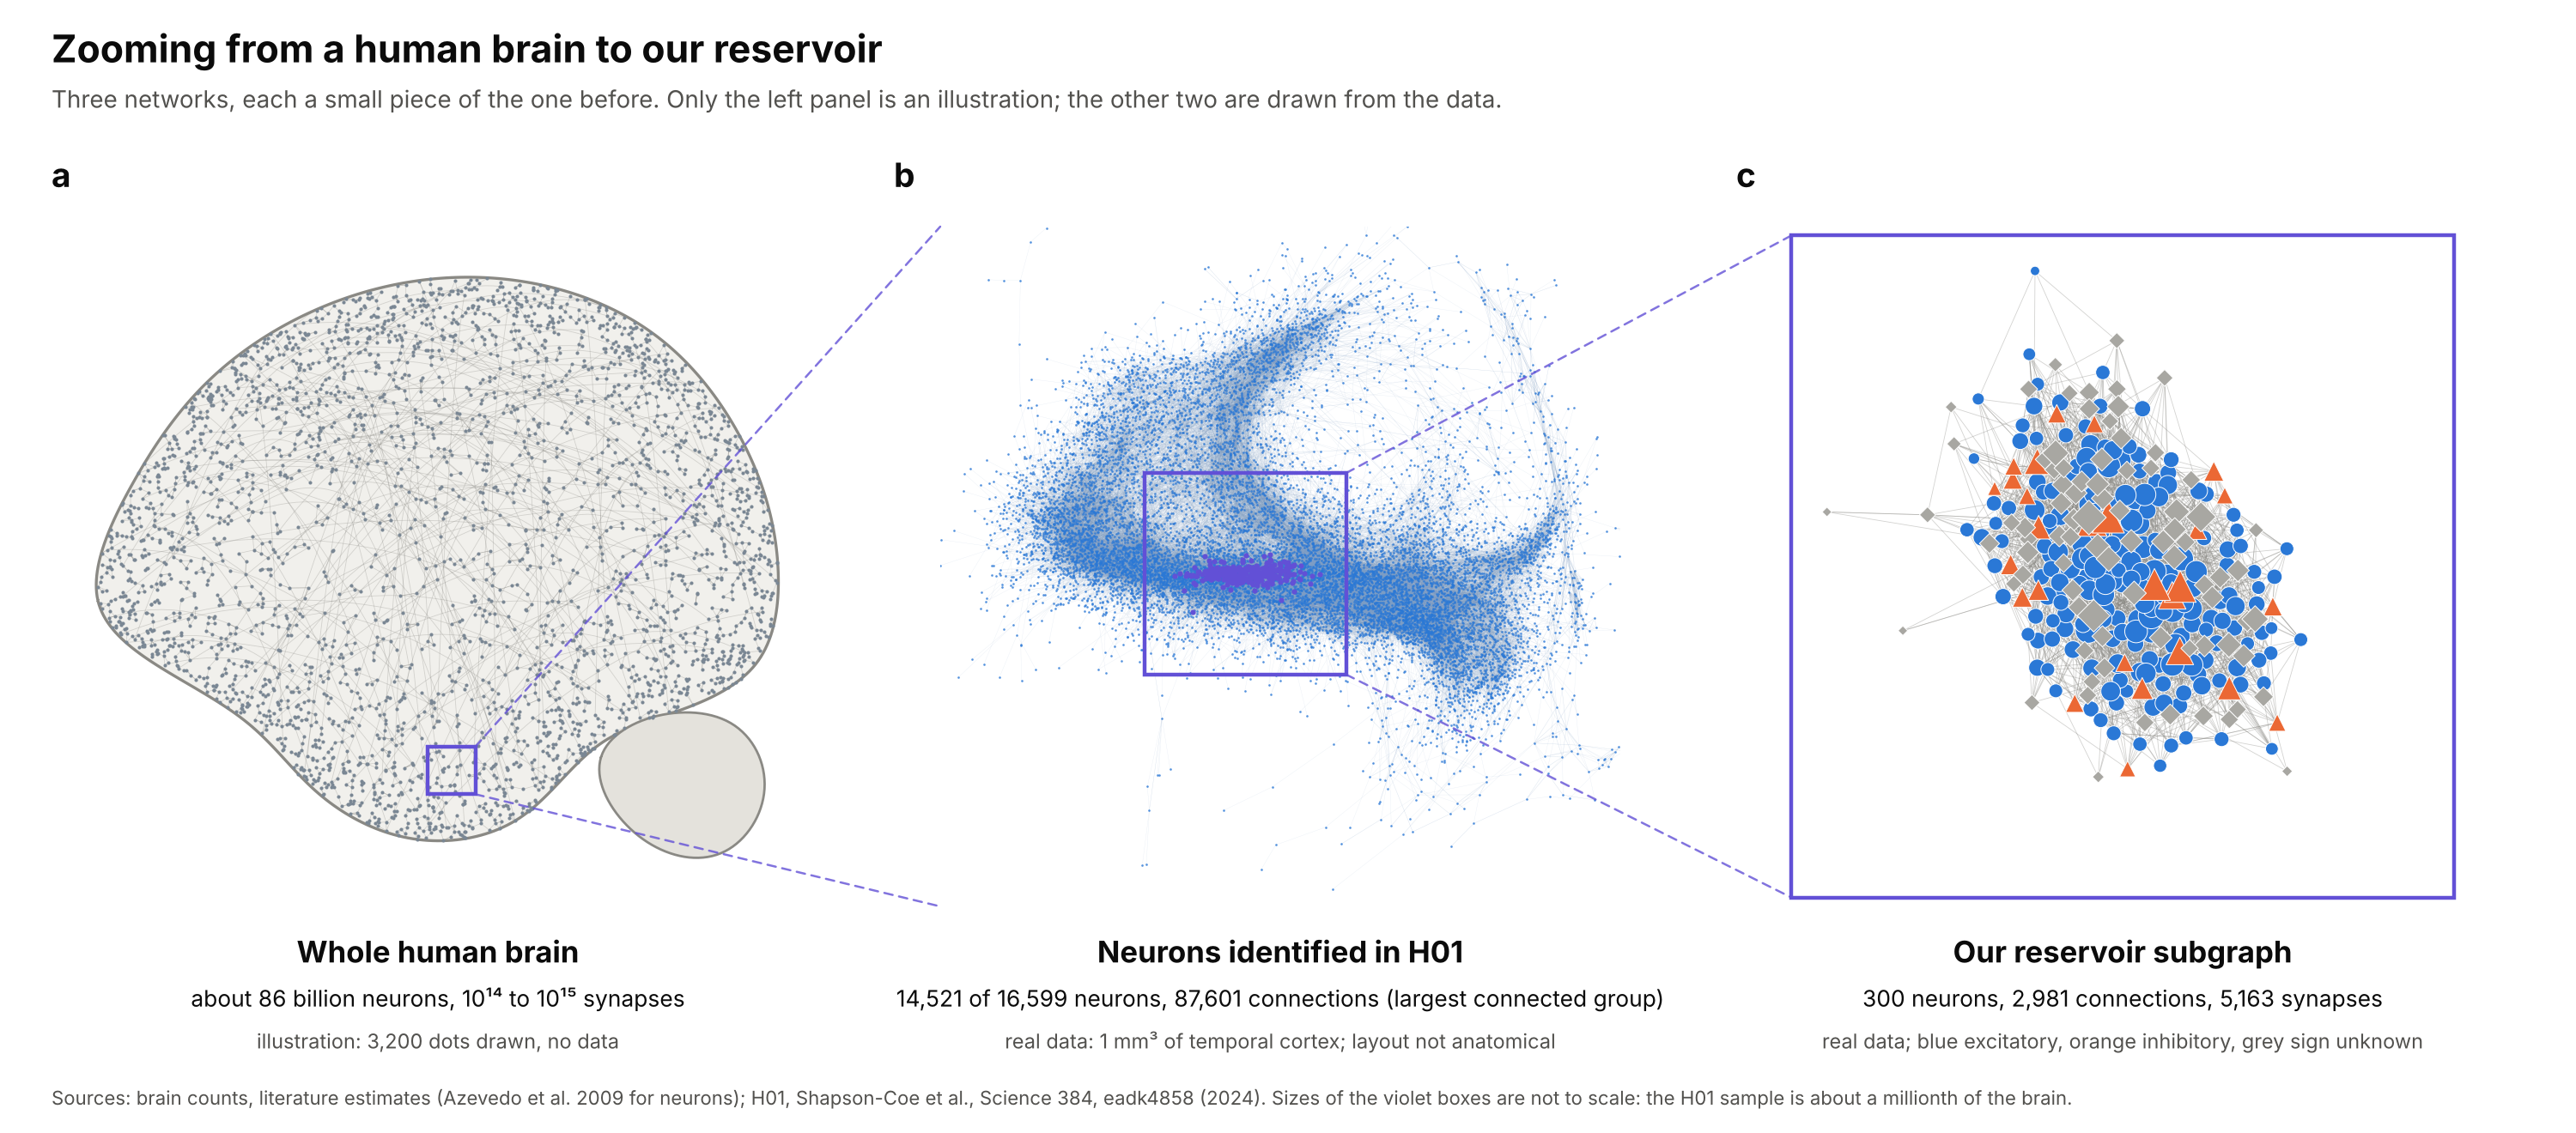

Python code for this plot:
"""Figure: three networks side by side, zooming from a human brain to the H01 temporal-cortex neurons to our reservoir subgraph.
Panel a is an ILLUSTRATION (no data: a brain outline with random dots and links); panels b and c are drawn from the real data
(all neurons we identified in H01 with their connections; our 300-neuron subgraph). Layouts are force-directed, not anatomical."""
import os, sys
import numpy as np
import networkx as nx
import matplotlib
matplotlib.use("Agg")
import matplotlib.pyplot as plt
from matplotlib.collections import LineCollection
from matplotlib.patches import Rectangle, ConnectionPatch, PathPatch, Polygon
from matplotlib.path import Path
from scipy.interpolate import splprep, splev

ROOT = ".."
sys.path.insert(0, os.path.join(ROOT, "webots", "controllers", "h01_dataset_policy"))
import reservoir as R
from shapes import scatter_by_color

OUT = os.path.join(ROOT, "figures")
BLUE, ORANGE, GREY, VIOLET, SLATE = "#2a78d6", "#eb6834", "#a8a7a2", "#6250d6", "#7a8794"
INK, MUTE, LINE = "#0b0b0b", "#52514e", "#c9c8c2"
rng = np.random.default_rng(7)

fig = plt.figure(figsize=(15, 6.6), dpi=200)
fig.patch.set_facecolor("white")
axs = [fig.add_axes([0.02 + i * 0.327, 0.2, 0.30, 0.6]) for i in range(3)]
for a in axs:
    a.set_axis_off()

# ------------------------------------------------------------------ a: illustrative brain
ax = axs[0]
pts = np.array([[0.00, 0.45], [0.05, 0.62], [0.17, 0.78], [0.38, 0.9], [0.62, 0.92], [0.82, 0.84], [0.95, 0.68], [1.0, 0.5],
                [0.97, 0.36], [0.86, 0.29], [0.74, 0.24], [0.62, 0.13], [0.46, 0.1], [0.32, 0.17], [0.22, 0.27], [0.1, 0.32]])
tck, _ = splprep(np.vstack([pts[:, 0], pts[:, 1]]), s=0, per=True)
bx, by = splev(np.linspace(0, 1, 400), tck)
outline = np.column_stack([bx, by])
path = Path(outline)
ax.add_patch(Polygon(outline, closed=True, fc="#f1f0ec", ec="#8a8984", lw=1.2, zorder=0))
cer = np.array([[0.74, 0.22], [0.8, 0.1], [0.92, 0.08], [0.98, 0.17], [0.93, 0.27], [0.82, 0.29]])
ctck, _ = splprep(cer.T, s=0, per=True)
cx, cy = splev(np.linspace(0, 1, 100), ctck)
ax.add_patch(Polygon(np.column_stack([cx, cy]), closed=True, fc="#e4e2dc", ec="#8a8984", lw=1.0, zorder=0))
# dots, denser near the surface (the cortex)
cand = rng.uniform([0, 0.05], [1, 0.95], size=(30000, 2))
inside = cand[path.contains_points(cand)]
d = np.min(np.linalg.norm(inside[:, None, :] - outline[None, ::8, :], axis=2), axis=1)
keep = rng.uniform(size=len(inside)) < np.exp(-d / 0.09) * 0.9 + 0.12
dots = inside[keep][:3200]
# short links to nearest neighbours plus long-range arcs
from scipy.spatial import cKDTree
tree = cKDTree(dots)
_, nn = tree.query(dots, k=4)
segs = [(dots[i], dots[j]) for i in range(len(dots)) for j in nn[i, 1:3]]
ax.add_collection(LineCollection(segs, colors="#8a8984", linewidths=0.25, alpha=0.35, zorder=1))
for _ in range(220):
    i, j = rng.integers(0, len(dots), 2)
    if np.linalg.norm(dots[i] - dots[j]) < 0.35:
        continue
    t = np.linspace(0, 1, 30)
    mid = (dots[i] + dots[j]) / 2 + np.array([0, 0.18]) * rng.uniform(0.6, 1.2)
    curve = np.outer((1 - t) ** 2, dots[i]) + np.outer(2 * (1 - t) * t, mid) + np.outer(t ** 2, dots[j])
    ax.plot(curve[:, 0], curve[:, 1], color="#8a8984", lw=0.3, alpha=0.3, zorder=1)
ax.scatter(dots[:, 0], dots[:, 1], s=2.2, c=SLATE, zorder=2, linewidths=0)
# where H01 sits (not to scale: the real sample is about a millionth of the brain)
tpos = np.array([0.52, 0.2])
ax.add_patch(Rectangle(tpos - 0.035, 0.07, 0.07, fc="none", ec=VIOLET, lw=1.6, zorder=4))
ax.set_xlim(-0.04, 1.04); ax.set_ylim(0.0, 1.0); ax.set_aspect("equal")
ax.text(0.5, -0.04, "Whole human brain", transform=ax.transAxes, ha="center", va="top", fontsize=12.5, fontweight="bold", color=INK)
ax.text(0.5, -0.115, "about 86 billion neurons, 10¹⁴ to 10¹⁵ synapses", transform=ax.transAxes, ha="center", va="top", fontsize=9.5, color=INK)
ax.text(0.5, -0.18, "illustration: 3,200 dots drawn, no data", transform=ax.transAxes, ha="center", va="top", fontsize=8.5, color=MUTE)

# ------------------------------------------------------------------ b: real H01 neurons
ax = axs[1]
lay = np.load(os.path.join(OUT, "layout_h01_neurons.npz"))
ids, xy = [str(i) for i in lay["ids"]], lay["xy"]
xy = (xy - np.median(xy, axis=0))
sc = np.percentile(np.abs(xy), 99.5)
xy = xy / sc
pos = dict(zip(ids, xy))
n_all = int(lay["n_all"])
edges = []
with open(os.path.join(ROOT, "outputs", "graph_v2", "graph_edges.tsv")) as f:
    f.readline()
    for l in f:
        p = l.split()
        if p[0] in pos and p[1] in pos and p[0] != p[1]:
            edges.append((pos[p[0]], pos[p[1]]))
ax.add_collection(LineCollection(edges, colors="#7b9cc4", linewidths=0.12, alpha=0.18, zorder=1))
ax.scatter(xy[:, 0], xy[:, 1], s=0.9, c=BLUE, alpha=0.8, zorder=2, linewidths=0)
sub_ids = [l.split()[0] for l in open(os.path.join(ROOT, "webots", "subgraphs", "nodes_A_300_s0.tsv")).read().splitlines()[1:]]
sx = np.array([pos[i] for i in sub_ids if i in pos])
ax.scatter(sx[:, 0], sx[:, 1], s=5, c=VIOLET, zorder=3, linewidths=0)
c0, r0 = sx.mean(axis=0), 1.35 * np.abs(sx - sx.mean(axis=0)).max()
ax.add_patch(Rectangle(c0 - r0, 2 * r0, 2 * r0, fc="none", ec=VIOLET, lw=1.6, zorder=4))
ax.set_xlim(-1.15, 1.15); ax.set_ylim(-1.15, 1.15); ax.set_aspect("equal")
ax.text(0.5, -0.04, "Neurons identified in H01", transform=ax.transAxes, ha="center", va="top", fontsize=12.5, fontweight="bold", color=INK)
ax.text(0.5, -0.115, f"{len(ids):,} of {n_all:,} neurons, {len(edges):,} connections (largest connected group)", transform=ax.transAxes,
        ha="center", va="top", fontsize=9.5, color=INK)
ax.text(0.5, -0.18, "real data: 1 mm³ of temporal cortex; layout not anatomical", transform=ax.transAxes, ha="center", va="top",
        fontsize=8.5, color=MUTE)

# ------------------------------------------------------------------ c: real subgraph
ax = axs[2]
g = R.apply_sign_policy(R.load_subgraph(os.path.join(ROOT, "webots", "subgraphs"), "A_300_s0"), "data")
D = nx.DiGraph(); D.add_nodes_from(range(g["n"])); D.add_edges_from(zip(g["pre"], g["post"]))
U = D.to_undirected()
p3 = nx.spring_layout(U, seed=3, k=2.2 / np.sqrt(g["n"]), iterations=400)
arr = np.array([p3[i] for i in range(g["n"])])
arr = (arr - arr.mean(0)) / np.abs(arr - arr.mean(0)).max(0)
deg = dict(U.degree())
col = [(BLUE if s > 0 else ORANGE) if k else GREY for s, k in zip(g["sign"], g["known"])]
ax.add_collection(LineCollection([(arr[a], arr[b]) for a, b in D.edges], colors="#8a8984", linewidths=0.3, alpha=0.38, zorder=1))
scatter_by_color(ax, arr[:, 0], arr[:, 1], [5 + 2.6 * deg[i] for i in range(g["n"])], col, edgecolors="white", linewidths=0.35, zorder=2)
ax.add_patch(Rectangle((-1.12, -1.12), 2.24, 2.24, fc="none", ec=VIOLET, lw=1.6, zorder=0))
ax.set_xlim(-1.15, 1.15); ax.set_ylim(-1.15, 1.15); ax.set_aspect("equal")
ax.text(0.5, -0.04, "Our reservoir subgraph", transform=ax.transAxes, ha="center", va="top", fontsize=12.5, fontweight="bold", color=INK)
ax.text(0.5, -0.115, "300 neurons, 2,981 connections, 5,163 synapses", transform=ax.transAxes, ha="center", va="top", fontsize=9.5, color=INK)
ax.text(0.5, -0.18, "real data; blue excitatory, orange inhibitory, grey sign unknown", transform=ax.transAxes, ha="center", va="top",
        fontsize=8.5, color=MUTE)

# ------------------------------------------------------------------ zoom lines and labels
for (a_from, a_to, p_from, p_to) in ((axs[0], axs[1], (0.52 + 0.035, 0.2 + 0.035), (-1.15, 1.15)),
                                     (axs[1], axs[2], (c0[0] + r0, c0[1] + r0), (-1.12, 1.12))):
    for sgn in (1, -1):
        pf = (p_from[0], p_from[1] if sgn == 1 else p_from[1] - (0.07 if a_from is axs[0] else 2 * r0))
        pt = (p_to[0], p_to[1] if sgn == 1 else -1.15 if a_to is axs[1] else -1.12)
        fig.add_artist(ConnectionPatch(xyA=pf, coordsA=a_from.transData, xyB=pt, coordsB=a_to.transData, color=VIOLET, lw=0.9,
                                       ls=(0, (4, 3)), alpha=0.8, zorder=10))
fig.text(0.02, 0.945, "Zooming from a human brain to our reservoir", fontsize=16, fontweight="bold", color=INK)
fig.text(0.02, 0.905, "Three networks, each a small piece of the one before. Only the left panel is an illustration; the other two are drawn from the data.",
         fontsize=10, color=MUTE)
for ax, lab, x in zip(axs, "abc", (0.02, 0.347, 0.674)):
    fig.text(x, 0.835, lab, fontsize=14, fontweight="bold", color=INK)
fig.text(0.02, 0.025, "Sources: brain counts, literature estimates (Azevedo et al. 2009 for neurons); H01, Shapson-Coe et al., Science 384, eadk4858 (2024). "
         "Sizes of the violet boxes are not to scale: the H01 sample is about a millionth of the brain.", fontsize=8, color=MUTE)
for ext in ("png", "pdf"):
    fig.savefig(os.path.join(OUT, f"fig_nested.{ext}"), facecolor="white")
print("saved")
